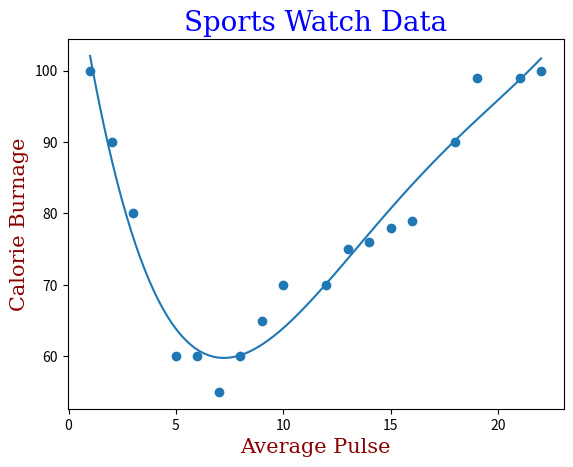

Generate this figure with matplotlib:
import matplotlib.pyplot as plt
import numpy
x = [1,2,3,5,6,7,8,9,10,12,13,14,15,16,18,19,21,22]
y = [100,90,80,60,60,55,60,65,70,70,75,76,78,79,90,99,99,100]
# to fit a polynomial of degree 3 to the data points (x, y) using NumPy's polyfit()
mymodel = numpy.poly1d(numpy.polyfit(x, y, 4)) #create a one-dimensional polynomial object using poly1d()
#The coefficients variable will hold an array of coefficients, with the first element being the coefficient of the highest degree term
myline = numpy.linspace(1, 22, 100)

font1 = {'family':'serif','color':'blue','size':20}
font2 = {'family':'serif','color':'darkred','size':15}

plt.scatter(x, y)
plt.plot(myline, mymodel(myline))
plt.show()
plt.title("Sports Watch Data", fontdict = font1)
plt.xlabel("Average Pulse", fontdict = font2)
plt.ylabel("Calorie Burnage", fontdict = font2)

